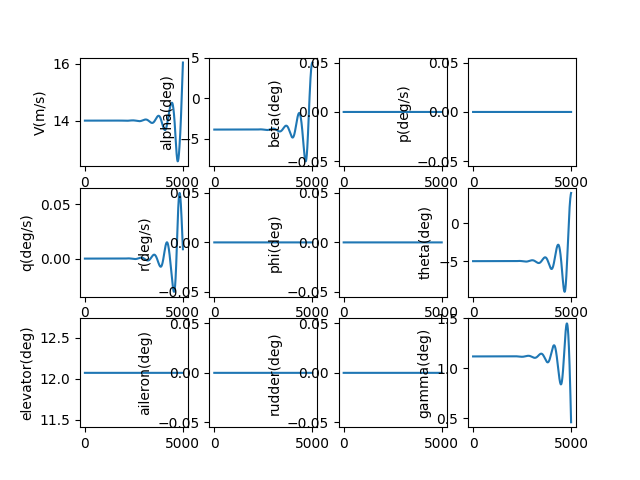

The data file committed next to this chart (first rows):
, V(m/s), alpha(deg), beta(deg), p(deg/s), q(deg/s), r(deg/s), phi(deg), theta(deg), elevator(deg), aileron(deg), rudder(deg), gamma(deg), pb, qc, rb, CD_act, CL_act, Cm_act, CY_act, Cr_act, Cn_act
1.0, 14, -3.876, 0.0, 0.0, -2.0919119585452793e-09, 0.0, 0.0, -4.996, 12.07, 0.0, 0.0, 1.12, 0.0, -5.148728536169203e-09, 0.0, 0.03081, 0.002088, -0.1387, 0.0, 0.0, 0.0
2.0, 14, -3.876, 0.0, 0.0, -3.8859740875135664e-09, 0.0, 0.0, -4.996, 12.07, 0.0, 0.0, 1.12, 0.0, -9.564373736419113e-09, 0.0, 0.03081, 0.002088, -0.1387, 0.0, 0.0, 0.0
3.0, 14, -3.876, 0.0, 0.0, -5.3844400123246545e-09, 0.0, 0.0, -4.996, 12.07, 0.0, 0.0, 1.12, 0.0, -1.3252482106715762e-08, 0.0, 0.03081, 0.002088, -0.1387, 0.0, 0.0, 0.0
4.0, 14, -3.876, 0.0, 0.0, -6.589557666453258e-09, 0.0, 0.0, -4.996, 12.07, 0.0, 0.0, 1.12, 0.0, -1.621858614899736e-08, 0.0, 0.03081, 0.002088, -0.1387, 0.0, 0.0, 0.0
5.0, 14, -3.876, 0.0, 0.0, -7.503569570949108e-09, 0.0, 0.0, -4.996, 12.07, 0.0, 0.0, 1.12, 0.0, -1.846820504906558e-08, 0.0, 0.03081, 0.002088, -0.1387, 0.0, 0.0, 0.0
6.0, 14, -3.876, 0.0, 0.0, -8.128713107250934e-09, 0.0, 0.0, -4.996, 12.07, 0.0, 0.0, 1.12, 0.0, -2.000684534797363e-08, 0.0, 0.03081, 0.002088, -0.1387, 0.0, 0.0, 0.0
7.0, 14, -3.876, 0.0, 0.0, -8.467220788424936e-09, 0.0, 0.0, -4.996, 12.07, 0.0, 0.0, 1.12, 0.0, -2.0840001609538766e-08, 0.0, 0.03081, 0.002088, -0.1387, 0.0, 0.0, 0.0
8.0, 14, -3.876, 0.0, 0.0, -8.521320521854681e-09, 0.0, 0.0, -4.996, 12.07, 0.0, 0.0, 1.12, 0.0, -2.097315706681666e-08, 0.0, 0.03081, 0.002088, -0.1387, 0.0, 0.0, 0.0
9.0, 14, -3.876, 0.0, 0.0, -8.29323587222062e-09, 0.0, 0.0, -4.996, 12.07, 0.0, 0.0, 1.12, 0.0, -2.0411784269290758e-08, 0.0, 0.03081, 0.002088, -0.1387, 0.0, 0.0, 0.0
10.0, 14, -3.876, 0.0, 0.0, -7.785186315184956e-09, 0.0, 0.0, -4.996, 12.07, 0.0, 0.0, 1.12, 0.0, -1.916134570718702e-08, 0.0, 0.03081, 0.002088, -0.1387, 0.0, 0.0, 0.0
11.0, 14, -3.876, 0.0, 0.0, -6.999387492695988e-09, 0.0, 0.0, -4.996, 12.07, 0.0, 0.0, 1.12, 0.0, -1.7227294439776674e-08, 0.0, 0.03081, 0.002088, -0.1387, 0.0, 0.0, 0.0
12.0, 14, -3.876, 0.0, 0.0, -5.938051459124716e-09, 0.0, 0.0, -4.996, 12.07, 0.0, 0.0, 1.12, 0.0, -1.4615074701116627e-08, 0.0, 0.03081, 0.002088, -0.1387, 0.0, 0.0, 0.0
13.0, 14, -3.876, 0.0, 0.0, -4.603386924707699e-09, 0.0, 0.0, -4.996, 12.07, 0.0, 0.0, 1.12, 0.0, -1.1330122499161784e-08, 0.0, 0.03081, 0.002088, -0.1387, 0.0, 0.0, 0.0
14.0, 14, -3.876, 0.0, 0.0, -2.997599496849285e-09, 0.0, 0.0, -4.996, 12.07, 0.0, 0.0, 1.12, 0.0, -7.377866209610483e-09, 0.0, 0.03081, 0.002088, -0.1387, 0.0, 0.0, 0.0
15.0, 14, -3.876, 0.0, 0.0, -1.1228919130755841e-09, 0.0, 0.0, -4.996, 12.07, 0.0, 0.0, 1.12, 0.0, -2.7637271492045213e-09, 0.0, 0.03081, 0.002088, -0.1387, 0.0, 0.0, 0.0
16.0, 14, -3.876, 0.0, 0.0, 1.0185357266081044e-09, 0.0, 0.0, -4.996, 12.07, 0.0, 0.0, 1.12, 0.0, 2.50687985243742e-09, 0.0, 0.03081, 0.002088, -0.1387, 0.0, 0.0, 0.0
17.0, 14, -3.876, 0.0, 0.0, 3.424485732033472e-09, 0.0, 0.0, -4.996, 12.07, 0.0, 0.0, 1.12, 0.0, 8.428545892487618e-09, 0.0, 0.03081, 0.002088, -0.1387, 0.0, 0.0, 0.0
18.0, 14, -3.876, 0.0, 0.0, 6.092762599832812e-09, 0.0, 0.0, -4.996, 12.07, 0.0, 0.0, 1.12, 0.0, 1.4995867446014094e-08, 0.0, 0.03081, 0.002088, -0.1387, 0.0, 0.0, 0.0
19.0, 14, -3.876, 0.0, 0.0, 9.021172796107203e-09, 0.0, 0.0, -4.996, 12.07, 0.0, 0.0, 1.12, 0.0, 2.2203445831124246e-08, 0.0, 0.03081, 0.002088, -0.1387, 0.0, 0.0, 0.0
20.0, 14, -3.876, 0.0, 0.0, 1.2207524539639221e-08, 0.0, 0.0, -4.996, 12.07, 0.0, 0.0, 1.12, 0.0, 3.004588667544724e-08, 0.0, 0.03081, 0.002088, -0.1387, 0.0, 0.0, 0.0
21.0, 14, -3.876, 0.0, 0.0, 1.5649627593023772e-08, 0.0, 0.0, -4.996, 12.07, 0.0, 0.0, 1.12, 0.0, 3.8517799402103415e-08, 0.0, 0.03081, 0.002088, -0.1387, 0.0, 0.0, 0.0
22.0, 14, -3.876, 0.0, 0.0, 1.934529305391851e-08, 0.0, 0.0, -4.996, 12.07, 0.0, 0.0, 1.12, 0.0, 4.761379671596667e-08, 0.0, 0.03081, 0.002088, -0.1387, 0.0, 0.0, 0.0
23.0, 14, -3.876, 0.0, 0.0, 2.3292333154710275e-08, 0.0, 0.0, -4.996, 12.07, 0.0, 0.0, 1.12, 0.0, 5.732849411063941e-08, 0.0, 0.03081, 0.002088, -0.1387, 0.0, 0.0, 0.0
24.0, 14, -3.876, 0.0, 0.0, 2.7488561059469764e-08, 0.0, 0.0, -4.996, 12.07, 0.0, 0.0, 1.12, 0.0, 6.765650936875185e-08, 0.0, 0.03081, 0.002088, -0.1387, 0.0, 0.0, 0.0
25.0, 14, -3.876, 0.0, 0.0, 3.193179067272376e-08, 0.0, 0.0, -4.996, 12.07, 0.0, 0.0, 1.12, 0.0, 7.859246209134609e-08, 0.0, 0.03081, 0.002088, -0.1387, 0.0, 0.0, 0.0
26.0, 14, -3.876, 0.0, 0.0, 3.6619836447368875e-08, 0.0, 0.0, -4.996, 12.07, 0.0, 0.0, 1.12, 0.0, 9.013097322514593e-08, 0.0, 0.03081, 0.002088, -0.1387, 0.0, 0.0, 0.0
27.0, 14, -3.876, 0.0, 0.0, 4.1550513197556134e-08, 0.0, 0.0, -4.996, 12.07, 0.0, 0.0, 1.12, 0.0, 1.0226666460206012e-07, 0.0, 0.03081, 0.002088, -0.1387, 0.0, 0.0, 0.0
28.0, 14, -3.876, 0.0, 0.0, 4.6721635915506924e-08, 0.0, 0.0, -4.996, 12.07, 0.0, 0.0, 1.12, 0.0, 1.1499415848836044e-07, 0.0, 0.03081, 0.002088, -0.1387, 0.0, 0.0, 0.0
29.0, 14, -3.876, 0.0, 0.0, 5.213101959059586e-08, 0.0, 0.0, -4.996, 12.07, 0.0, 0.0, 1.12, 0.0, 1.2830807713943814e-07, 0.0, 0.03081, 0.002088, -0.1387, 0.0, 0.0, 0.0
30.0, 14, -3.876, 0.0, 0.0, 5.777647903698839e-08, 0.0, 0.0, -4.996, 12.07, 0.0, 0.0, 1.12, 0.0, 1.4220304237561484e-07, 0.0, 0.03081, 0.002088, -0.1387, 0.0, 0.0, 0.0
31.0, 14, -3.876, 0.0, 0.0, 6.365582871758069e-08, 0.0, 0.0, -4.996, 12.07, 0.0, 0.0, 1.12, 0.0, 1.5667367514885114e-07, 0.0, 0.03081, 0.002088, -0.1387, 0.0, 0.0, 0.0
32.0, 14, -3.876, 0.0, 0.0, 6.976688257953683e-08, 0.0, 0.0, -4.996, 12.07, 0.0, 0.0, 1.12, 0.0, 1.717145951379984e-07, 0.0, 0.03081, 0.002088, -0.1387, 0.0, 0.0, 0.0
33.0, 14, -3.876, 0.0, 0.0, 7.610745389014605e-08, 0.0, 0.0, -4.996, 12.07, 0.0, 0.0, 1.12, 0.0, 1.8732042034483715e-07, 0.0, 0.03081, 0.002088, -0.1387, 0.0, 0.0, 0.0
34.0, 14, -3.876, 0.0, 0.0, 8.26753550733692e-08, 0.0, 0.0, -4.996, 12.07, 0.0, 0.0, 1.12, 0.0, 2.034857666918108e-07, 0.0, 0.03081, 0.002088, -0.1387, 0.0, 0.0, 0.0
35.0, 14, -3.876, 0.0, 0.0, 8.946839755680639e-08, 0.0, 0.0, -4.996, 12.07, 0.0, 0.0, 1.12, 0.0, 2.2020524764540798e-07, 0.0, 0.03081, 0.002088, -0.1387, 0.0, 0.0, 0.0
36.0, 14, -3.876, 0.0, 0.0, 9.648439161466582e-08, 0.0, 0.0, -4.996, 12.07, 0.0, 0.0, 1.12, 0.0, 2.3747347382970177e-07, 0.0, 0.03081, 0.002088, -0.1387, 0.0, 0.0, 0.0
37.0, 14, -3.876, 0.0, 0.0, 1.0372114622235763e-07, 0.0, 0.0, -4.996, 12.07, 0.0, 0.0, 1.12, 0.0, 2.5528505266849995e-07, 0.0, 0.03081, 0.002088, -0.1387, 0.0, 0.0, 0.0
38.0, 14, -3.876, 0.0, 0.0, 1.1117646890865804e-07, 0.0, 0.0, -4.996, 12.07, 0.0, 0.0, 1.12, 0.0, 2.736345880215149e-07, 0.0, 0.03081, 0.002088, -0.1387, 0.0, 0.0, 0.0
39.0, 14, -3.876, 0.0, 0.0, 1.1884816561354712e-07, 0.0, 0.0, -4.996, 12.07, 0.0, 0.0, 1.12, 0.0, 2.925166798344967e-07, 0.0, 0.03081, 0.002088, -0.1387, 0.0, 0.0, 0.0
40.0, 14, -3.876, 0.0, 0.0, 1.267340405518697e-07, 0.0, 0.0, -4.996, 12.07, 0.0, 0.0, 1.12, 0.0, 3.1192592380369747e-07, 0.0, 0.03081, 0.002088, -0.1387, 0.0, 0.0, 0.0
41.0, 14, -3.876, 0.0, 0.0, 1.3483189607554998e-07, 0.0, 0.0, -4.996, 12.07, 0.0, 0.0, 1.12, 0.0, 3.31856911036776e-07, 0.0, 0.03081, 0.002088, -0.1387, 0.0, 0.0, 0.0
42.0, 14, -3.876, 0.0, 0.0, 1.4313953254597234e-07, 0.0, 0.0, -4.996, 12.07, 0.0, 0.0, 1.12, 0.0, 3.5230422773872245e-07, 0.0, 0.03081, 0.002088, -0.1387, 0.0, 0.0, 0.0
43.0, 14, -3.876, 0.0, 0.0, 1.5165474820240882e-07, 0.0, 0.0, -4.996, 12.07, 0.0, 0.0, 1.12, 0.0, 3.7326245488805333e-07, 0.0, 0.03081, 0.002088, -0.1387, 0.0, 0.0, 0.0
44.0, 14, -3.876, 0.0, 0.0, 1.6037533904195803e-07, 0.0, 0.0, -4.996, 12.07, 0.0, 0.0, 1.12, 0.0, 3.947261679413374e-07, 0.0, 0.03081, 0.002088, -0.1387, 0.0, 0.0, 0.0
45.0, 14, -3.876, 0.0, 0.0, 1.6929909869712958e-07, 0.0, 0.0, -4.996, 12.07, 0.0, 0.0, 1.12, 0.0, 4.166899365319269e-07, 0.0, 0.03081, 0.002088, -0.1387, 0.0, 0.0, 0.0
46.0, 14, -3.876, 0.0, 0.0, 1.7842381831712991e-07, 0.0, 0.0, -4.996, 12.07, 0.0, 0.0, 1.12, 0.0, 4.3914832417779753e-07, 0.0, 0.03081, 0.002088, -0.1387, 0.0, 0.0, 0.0
47.0, 14, -3.876, 0.0, 0.0, 1.8774728645875873e-07, 0.0, 0.0, -4.996, 12.07, 0.0, 0.0, 1.12, 0.0, 4.6209588801304304e-07, 0.0, 0.03081, 0.002088, -0.1387, 0.0, 0.0, 0.0
48.0, 14, -3.876, 0.0, 0.0, 1.972672889722806e-07, 0.0, 0.0, -4.996, 12.07, 0.0, 0.0, 1.12, 0.0, 4.855271785070006e-07, 0.0, 0.03081, 0.002088, -0.1387, 0.0, 0.0, 0.0
49.0, 14, -3.876, 0.0, 0.0, 2.0698160889789953e-07, 0.0, 0.0, -4.996, 12.07, 0.0, 0.0, 1.12, 0.0, 5.094367392094743e-07, 0.0, 0.03081, 0.002088, -0.1387, 0.0, 0.0, 0.0
50.0, 14, -3.876, 0.0, 0.0, 2.1688802636084055e-07, 0.0, 0.0, -4.996, 12.07, 0.0, 0.0, 1.12, 0.0, 5.338191064925275e-07, 0.0, 0.03081, 0.002088, -0.1387, 0.0, 0.0, 0.0
51.0, 14, -3.876, 0.0, 0.0, 2.2698431847206354e-07, 0.0, 0.0, -4.996, 12.07, 0.0, 0.0, 1.12, 0.0, 5.586688093061387e-07, 0.0, 0.03081, 0.002088, -0.1387, 0.0, 0.0, 0.0
52.0, 14, -3.876, 0.0, 0.0, 2.3726825923299885e-07, 0.0, 0.0, -4.996, 12.07, 0.0, 0.0, 1.12, 0.0, 5.839803689437554e-07, 0.0, 0.03081, 0.002088, -0.1387, 0.0, 0.0, 0.0
53.0, 14, -3.876, 0.0, 0.0, 2.4773761944121635e-07, 0.0, 0.0, -4.996, 12.07, 0.0, 0.0, 1.12, 0.0, 6.097482988101446e-07, 0.0, 0.03081, 0.002088, -0.1387, 0.0, 0.0, 0.0
54.0, 14, -3.876, 0.0, 0.0, 2.5839016660231903e-07, 0.0, 0.0, -4.996, 12.07, 0.0, 0.0, 1.12, 0.0, 6.359671042045636e-07, 0.0, 0.03081, 0.002088, -0.1387, 0.0, 0.0, 0.0
55.0, 14, -3.876, 0.0, 0.0, 2.6922366484294117e-07, 0.0, 0.0, -4.996, 12.07, 0.0, 0.0, 1.12, 0.0, 6.626312821066491e-07, 0.0, 0.03081, 0.002088, -0.1387, 0.0, 0.0, 0.0
56.0, 14, -3.876, 0.0, 0.0, 2.802358748292643e-07, 0.0, 0.0, -4.996, 12.07, 0.0, 0.0, 1.12, 0.0, 6.897353209758861e-07, 0.0, 0.03081, 0.002088, -0.1387, 0.0, 0.0, 0.0
57.0, 14, -3.876, 0.0, 0.0, 2.9142455368558264e-07, 0.0, 0.0, -4.996, 12.07, 0.0, 0.0, 1.12, 0.0, 7.172737005511998e-07, 0.0, 0.03081, 0.002088, -0.1387, 0.0, 0.0, 0.0
58.0, 14, -3.876, 0.0, 0.0, 3.0278745491981865e-07, 0.0, 0.0, -4.996, 12.07, 0.0, 0.0, 1.12, 0.0, 7.452408916676514e-07, 0.0, 0.03081, 0.002088, -0.1387, 0.0, 0.0, 0.0
59.0, 14, -3.876, 0.0, 0.0, 3.1432232835120315e-07, 0.0, 0.0, -4.996, 12.07, 0.0, 0.0, 1.12, 0.0, 7.736313560784628e-07, 0.0, 0.03081, 0.002088, -0.1387, 0.0, 0.0, 0.0
60.0, 14, -3.876, 0.0, 0.0, 3.2602692003849454e-07, 0.0, 0.0, -4.996, 12.07, 0.0, 0.0, 1.12, 0.0, 8.02439546278367e-07, 0.0, 0.03081, 0.002088, -0.1387, 0.0, 0.0, 0.0
... 4,940 more rows
